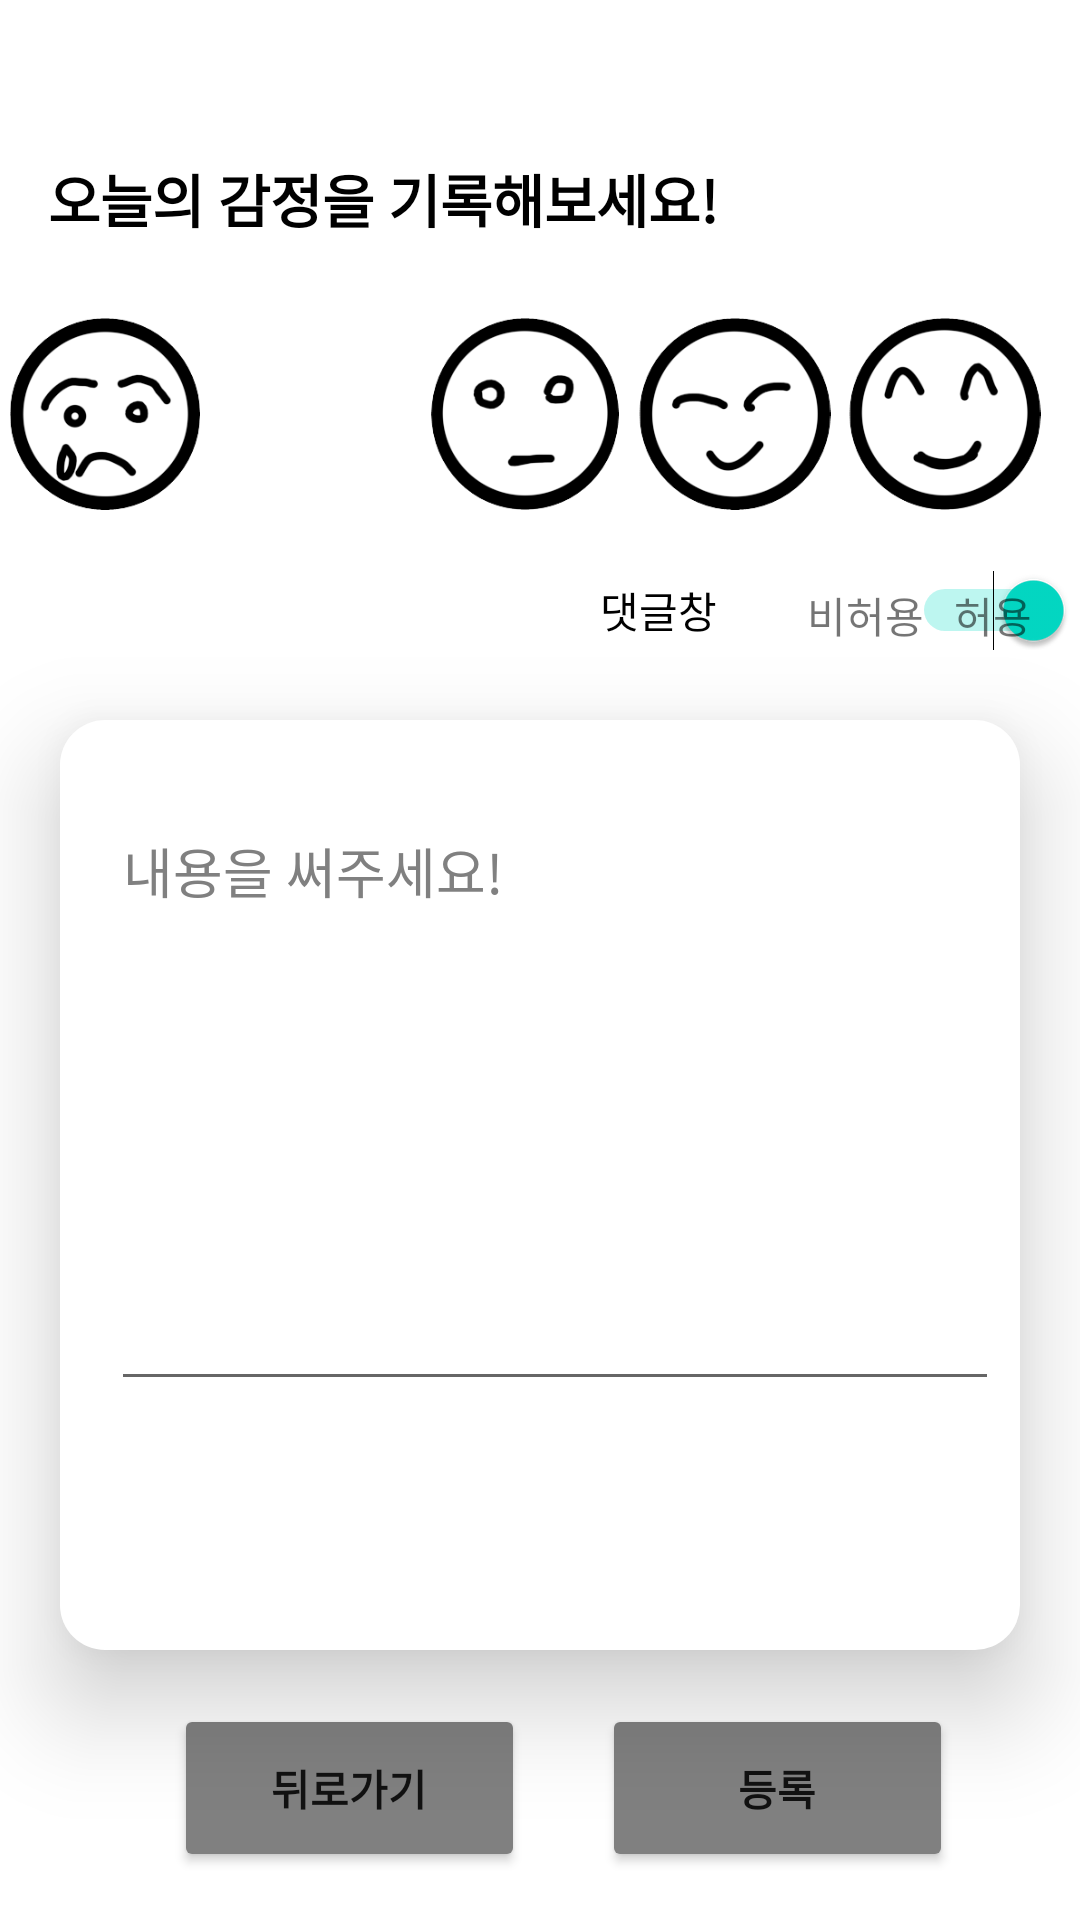

The Android layout XML behind this screen, and the referenced resources:
<!-- AndroidManifest.xml: application theme Theme.FrontEnd -->
<!-- res/layout/fragment_post.xml -->
<?xml version="1.0" encoding="utf-8"?>
<androidx.constraintlayout.widget.ConstraintLayout xmlns:android="http://schemas.android.com/apk/res/android"
    xmlns:app="http://schemas.android.com/apk/res-auto"
    xmlns:tools="http://schemas.android.com/tools"
    android:layout_width="match_parent"
    android:layout_height="match_parent"
    android:background="@color/white"
    tools:context=".PostFragment">


    <TextView
        android:id="@+id/textView2"
        android:layout_width="237dp"
        android:layout_height="50dp"
        android:layout_marginStart="16dp"
        android:layout_marginTop="52dp"
        android:fontFamily="@font/notosanskrlight"
        android:text="오늘의 감정을 기록해보세요!"
        android:textColor="@color/black"
        android:textSize="19dp"
        android:textStyle="bold"
        app:layout_constraintStart_toStartOf="parent"
        app:layout_constraintTop_toTopOf="parent" />

    <ImageView
        android:id="@+id/imageView1"
        android:layout_width="70dp"
        android:layout_height="64dp"
        android:layout_marginTop="4dp"
        android:src="@drawable/emotion1"
        app:layout_constraintEnd_toStartOf="@+id/imageView2"
        app:layout_constraintStart_toStartOf="parent"
        app:layout_constraintTop_toBottomOf="@+id/textView2" />

    <ImageView
        android:id="@+id/imageView2"
        android:layout_width="70dp"
        android:layout_height="64dp"
        android:layout_marginTop="4dp"
        android:src="@drawable/emotion2"
        app:layout_constraintEnd_toStartOf="@+id/imageView3"
        app:layout_constraintStart_toEndOf="@+id/imageView1"
        app:layout_constraintTop_toBottomOf="@+id/textView2" />

    <ImageView
        android:id="@+id/imageView3"
        android:layout_width="70dp"
        android:layout_height="64dp"
        android:layout_marginTop="4dp"
        android:src="@drawable/emotion3"
        app:layout_constraintEnd_toStartOf="@+id/imageView4"
        app:layout_constraintStart_toEndOf="@+id/imageView2"
        app:layout_constraintTop_toBottomOf="@+id/textView2" />

    <ImageView
        android:id="@+id/imageView4"
        android:layout_width="70dp"
        android:layout_height="64dp"
        android:layout_marginTop="4dp"
        android:src="@drawable/emotion4"
        app:layout_constraintEnd_toStartOf="@+id/imageView5"
        app:layout_constraintStart_toEndOf="@+id/imageView3"
        app:layout_constraintTop_toBottomOf="@+id/textView2" />

    <ImageView
        android:id="@+id/imageView5"
        android:layout_width="70dp"
        android:layout_height="64dp"
        android:layout_marginTop="4dp"
        android:layout_marginRight="20dp"
        android:src="@drawable/emotion5"
        app:layout_constraintStart_toEndOf="@+id/imageView4"
        app:layout_constraintTop_toBottomOf="@+id/textView2" />

    <RelativeLayout
        android:id="@+id/emotion_relative"
        android:layout_width="match_parent"
        android:layout_height="match_parent"
        android:layout_marginStart="20dp"
        android:layout_marginTop="240dp"
        android:layout_marginEnd="20dp"
        android:layout_marginBottom="90dp"
        android:background="@drawable/ch_img_background"
        android:elevation="20dp">

        <EditText
            android:id="@+id/editTextTextMultiLine"
            android:layout_width="338dp"
            android:layout_height="200dp"
            android:layout_marginLeft="10dp"
            android:layout_marginTop="20dp"
            android:layout_marginBottom="16dp"
            android:ems="10"
            android:fontFamily="@font/seongsil"
            android:gravity="start|top"
            android:hint="내용을 써주세요!"
            android:inputType="textMultiLine"
            android:textColorHint="#808080"
            app:layout_constraintEnd_toEndOf="parent"
            app:layout_constraintStart_toStartOf="parent" />

    </RelativeLayout>

    <Button
        android:id="@+id/back_btn"
        android:layout_width="117dp"
        android:layout_height="56dp"
        android:layout_marginBottom="16dp"
        android:backgroundTint="#808080"
        android:fontFamily="@font/notosanskrlight"
        android:text="뒤로가기"
        android:textStyle="bold"
        app:layout_constraintBottom_toBottomOf="parent"
        app:layout_constraintEnd_toEndOf="parent"
        app:layout_constraintHorizontal_bias="0.238"
        app:layout_constraintStart_toStartOf="parent" />

    <Button
        android:id="@+id/button"
        android:layout_width="117dp"
        android:layout_height="56dp"
        android:layout_marginBottom="16dp"
        android:backgroundTint="#808080"
        android:fontFamily="@font/notosanskrlight"
        android:text="등록"
        android:textStyle="bold"
        app:layout_constraintBottom_toBottomOf="parent"
        app:layout_constraintEnd_toEndOf="parent"
        app:layout_constraintHorizontal_bias="0.826"
        app:layout_constraintStart_toStartOf="parent" />

    <Switch
        android:id="@+id/switch1"
        android:layout_width="158dp"
        android:layout_height="51dp"
        android:layout_marginStart="200dp"
        android:checked="true"
        android:text="댓글창"
        app:layout_constraintBottom_toTopOf="@+id/emotion_relative"
        app:layout_constraintStart_toStartOf="parent"
        app:layout_constraintTop_toTopOf="parent"
        app:layout_constraintVertical_bias="0.941" />

    <TextView
        android:id="@+id/CommentX"
        android:layout_width="wrap_content"
        android:layout_height="wrap_content"
        android:text="비허용"
        app:layout_constraintBottom_toBottomOf="@+id/CommentO"
        app:layout_constraintEnd_toEndOf="@+id/switch1"
        app:layout_constraintHorizontal_bias="0.58"
        app:layout_constraintStart_toStartOf="@+id/switch1"
        app:layout_constraintTop_toTopOf="@+id/CommentO" />

    <TextView
        android:id="@+id/CommentO"
        android:layout_width="wrap_content"
        android:layout_height="wrap_content"
        android:text="허용"
        app:layout_constraintBottom_toTopOf="@+id/emotion_relative"
        app:layout_constraintEnd_toEndOf="parent"
        app:layout_constraintHorizontal_bias="0.88"
        app:layout_constraintStart_toStartOf="@+id/switch1"
        app:layout_constraintTop_toBottomOf="@+id/imageView5" />


</androidx.constraintlayout.widget.ConstraintLayout>
<!-- resources referenced by this layout -->
<resources>
  <color name="black">#FF000000</color>
  <color name="white">#FFFFFFFF</color>
  <!-- drawable ch_img_background (drawable-v24) -->
  <?xml version="1.0" encoding="utf-8"?>
      <shape xmlns:android="http://schemas.android.com/apk/res/android">
          <solid android:color="@color/white" />
          <padding android:left="7dp" android:top="7dp"
              android:right="7dp" android:bottom="7dp" />
          <corners android:radius="15dp" />
      </shape>
  <!-- drawable emotion1: png bitmap (drawable, 15509 bytes) -->
  <!-- drawable emotion3: png bitmap (drawable, 12510 bytes) -->
  <!-- drawable emotion4: png bitmap (drawable, 12684 bytes) -->
  <!-- drawable emotion5: png bitmap (drawable, 13362 bytes) -->
  <style name="Theme.FrontEnd" parent="Theme.MaterialComponents.DayNight.DarkActionBar">
          
          <item name="colorPrimary">@color/purple_500</item>
          <item name="colorPrimaryVariant">#28c7e4</item>
          <item name="colorOnPrimary">@color/white</item>
          
          <item name="colorSecondary">@color/teal_200</item>
          <item name="colorSecondaryVariant">@color/teal_700</item>
          <item name="colorOnSecondary">@color/black</item>
          
          <item name="android:statusBarColor" tools:targetApi="l">?attr/colorPrimaryVariant</item>
          
      </style>
  <color name="purple_500">#FF6200EE</color>
  <color name="teal_200">#FF03DAC5</color>
  <color name="teal_700">#FF018786</color>
</resources>
